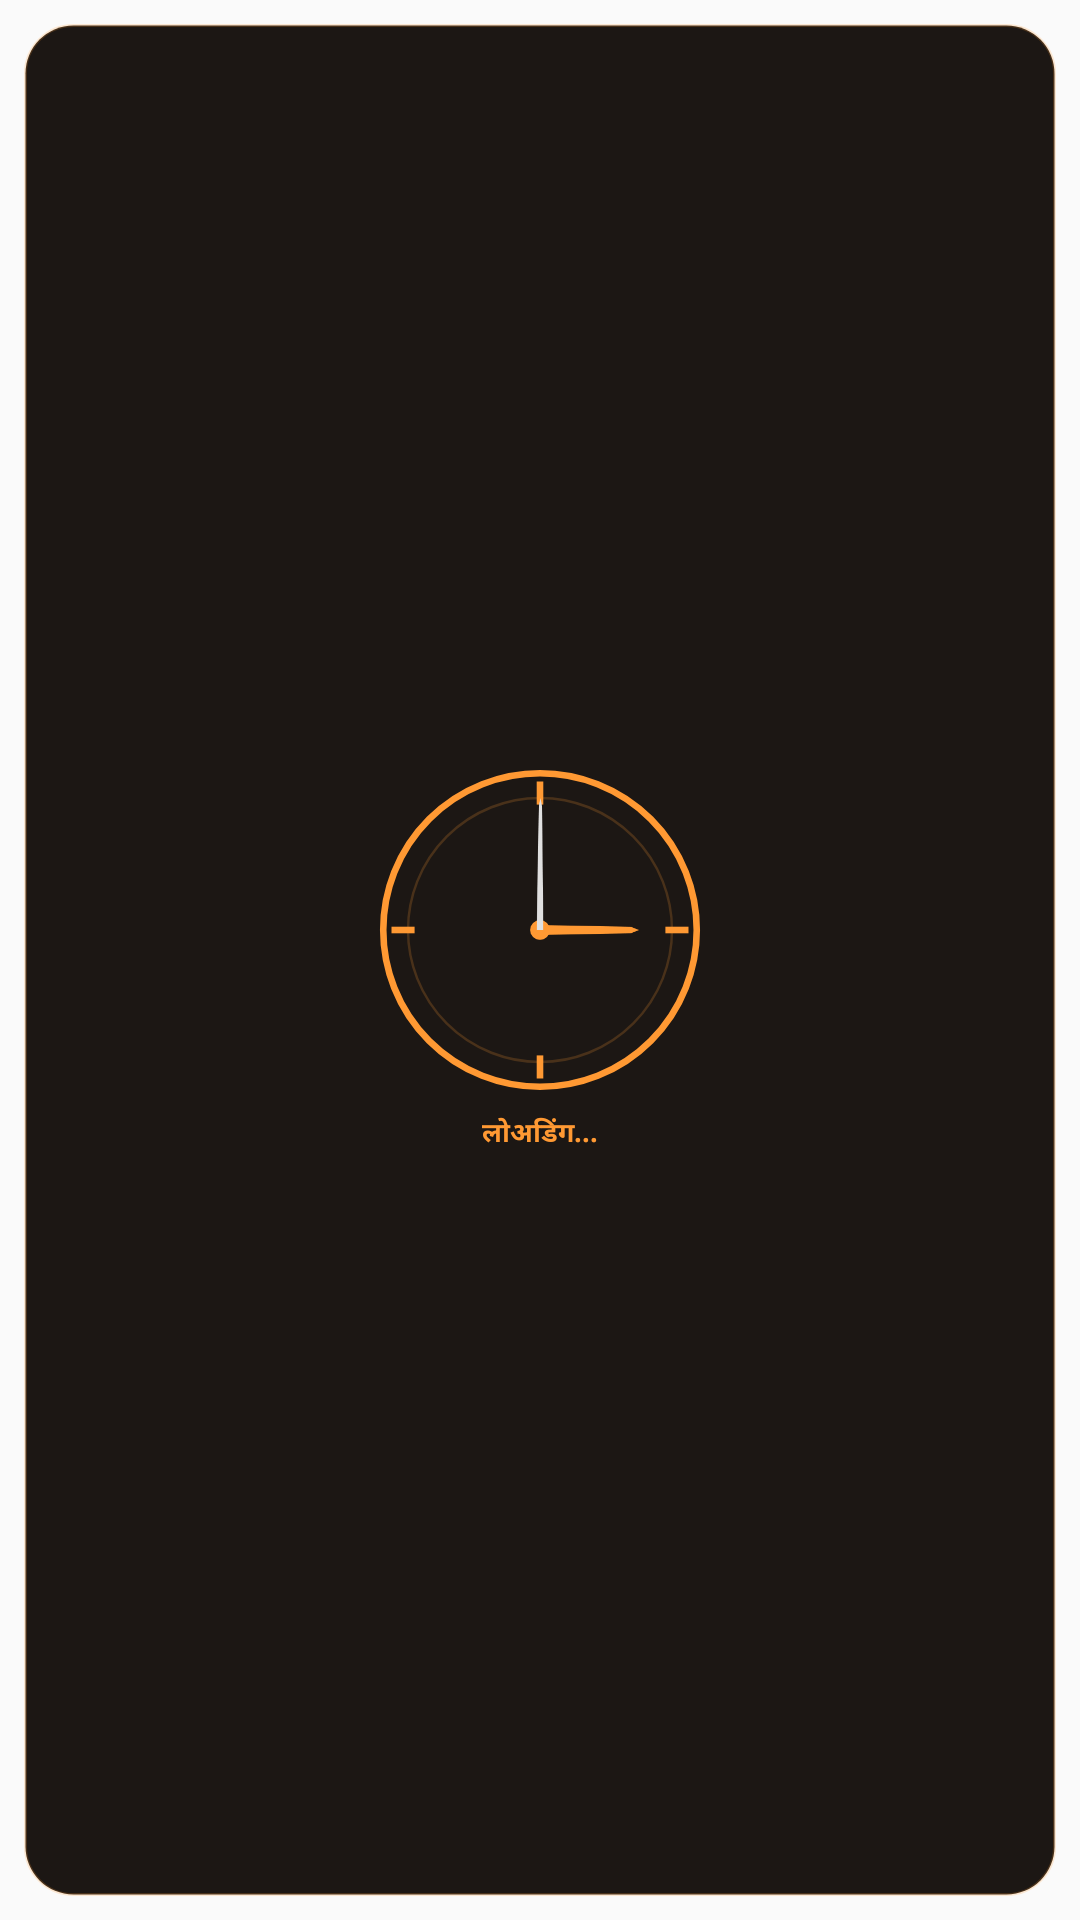

Reconstruct the res/layout file that produces this screen, plus the resources it refers to.
<!-- AndroidManifest.xml: application theme AppTheme -->
<!-- res/layout/widget_analog.xml -->
<?xml version="1.0" encoding="utf-8"?>
<LinearLayout xmlns:android="http://schemas.android.com/apk/res/android"
    android:layout_width="match_parent"
    android:layout_height="match_parent"
    android:background="@android:color/transparent"
    android:orientation="vertical"
    android:padding="8dp">

    <LinearLayout
        android:id="@+id/widget_container_root"
        android:layout_width="match_parent"
        android:layout_height="match_parent"
        android:background="@drawable/widget_background"
        android:orientation="vertical"
        android:padding="12dp"
        android:elevation="4dp"
        android:gravity="center">

        
        <AnalogClock
            android:id="@+id/widget_analog_clock"
            android:layout_width="110dp"
            android:layout_height="110dp"
            android:dial="@drawable/widget_clock_dial"
            android:hand_hour="@drawable/widget_clock_hour"
            android:hand_minute="@drawable/widget_clock_minute"
            android:layout_gravity="center"
            android:layout_marginBottom="6dp" />

        
        <TextView
            android:id="@+id/widget_choghadiya_name"
            android:layout_width="wrap_content"
            android:layout_height="wrap_content"
            android:text="लोअडिंग..."
            android:textColor="#FF9933"
            android:textSize="9sp"
            android:textStyle="bold"
            android:layout_gravity="center" />

    </LinearLayout>
</LinearLayout>
<!-- resources referenced by this layout -->
<resources>
  <!-- drawable widget_background (drawable) -->
  <?xml version="1.0" encoding="utf-8"?>
  <shape xmlns:android="http://schemas.android.com/apk/res/android">
      <solid android:color="#1C1714" />
      <corners android:radius="16dp" />
      <stroke android:width="1dp" android:color="#33FF9933" />
  </shape>
  <!-- drawable widget_clock_dial (drawable) -->
  <vector xmlns:android="http://schemas.android.com/apk/res/android"
      android:width="200dp"
      android:height="200dp"
      android:viewportWidth="200"
      android:viewportHeight="200">
      
      <path
          android:fillColor="#1C1714"
          android:strokeColor="#FF9933"
          android:strokeWidth="4"
          android:pathData="M 100 100 m -95 0 a 95 95 0 1 1 190 0 a 95 95 0 1 1 -190 0" />
      
      <path
          android:strokeColor="#33FF9933"
          android:strokeWidth="1.5"
          android:pathData="M 100 100 m -80 0 a 80 80 0 1 1 160 0 a 80 80 0 1 1 -160 0" />
      
      <path android:fillColor="#FF9933" android:pathData="M 98 10 h 4 v 14 h -4 z" />
      <path android:fillColor="#FF9933" android:pathData="M 176 98 h 14 v 4 h -14 z" />
      <path android:fillColor="#FF9933" android:pathData="M 98 176 h 4 v 14 h -4 z" />
      <path android:fillColor="#FF9933" android:pathData="M 10 98 h 14 v 4 h -14 z" />
      
      <path
          android:fillColor="#FF9933"
          android:pathData="M 100 100 m -6 0 a 6 6 0 1 1 12 0 a 6 6 0 1 1 -12 0" />
  </vector>
  <!-- drawable widget_clock_hour (drawable) -->
  <vector xmlns:android="http://schemas.android.com/apk/res/android"
      android:width="200dp"
      android:height="200dp"
      android:viewportWidth="200"
      android:viewportHeight="200">
      
      <path
          android:fillColor="#FF9933"
          android:pathData="M 97 100 L 98 45 L 100 40 L 102 45 L 103 100 Z" />
  </vector>
  <!-- drawable widget_clock_minute (drawable) -->
  <vector xmlns:android="http://schemas.android.com/apk/res/android"
      android:width="200dp"
      android:height="200dp"
      android:viewportWidth="200"
      android:viewportHeight="200">
      
      <path
          android:fillColor="#E0E0E0"
          android:pathData="M 98 100 L 99 25 L 100 20 L 101 25 L 102 100 Z" />
  </vector>
  <style name="AppTheme" parent="Theme.AppCompat.Light.DarkActionBar">
          
          <item name="colorPrimary">@color/colorPrimary</item>
          <item name="colorPrimaryDark">@color/colorPrimaryDark</item>
          <item name="colorAccent">@color/colorAccent</item>
      </style>
  <!-- not gathered from this repository: default colours our renderer supplied (Android Studio template values) -->
  <color name="colorPrimary">#FF6200EE</color>
  <color name="colorPrimaryDark">#FF3700B3</color>
  <color name="colorAccent">#FF03DAC5</color>
</resources>
